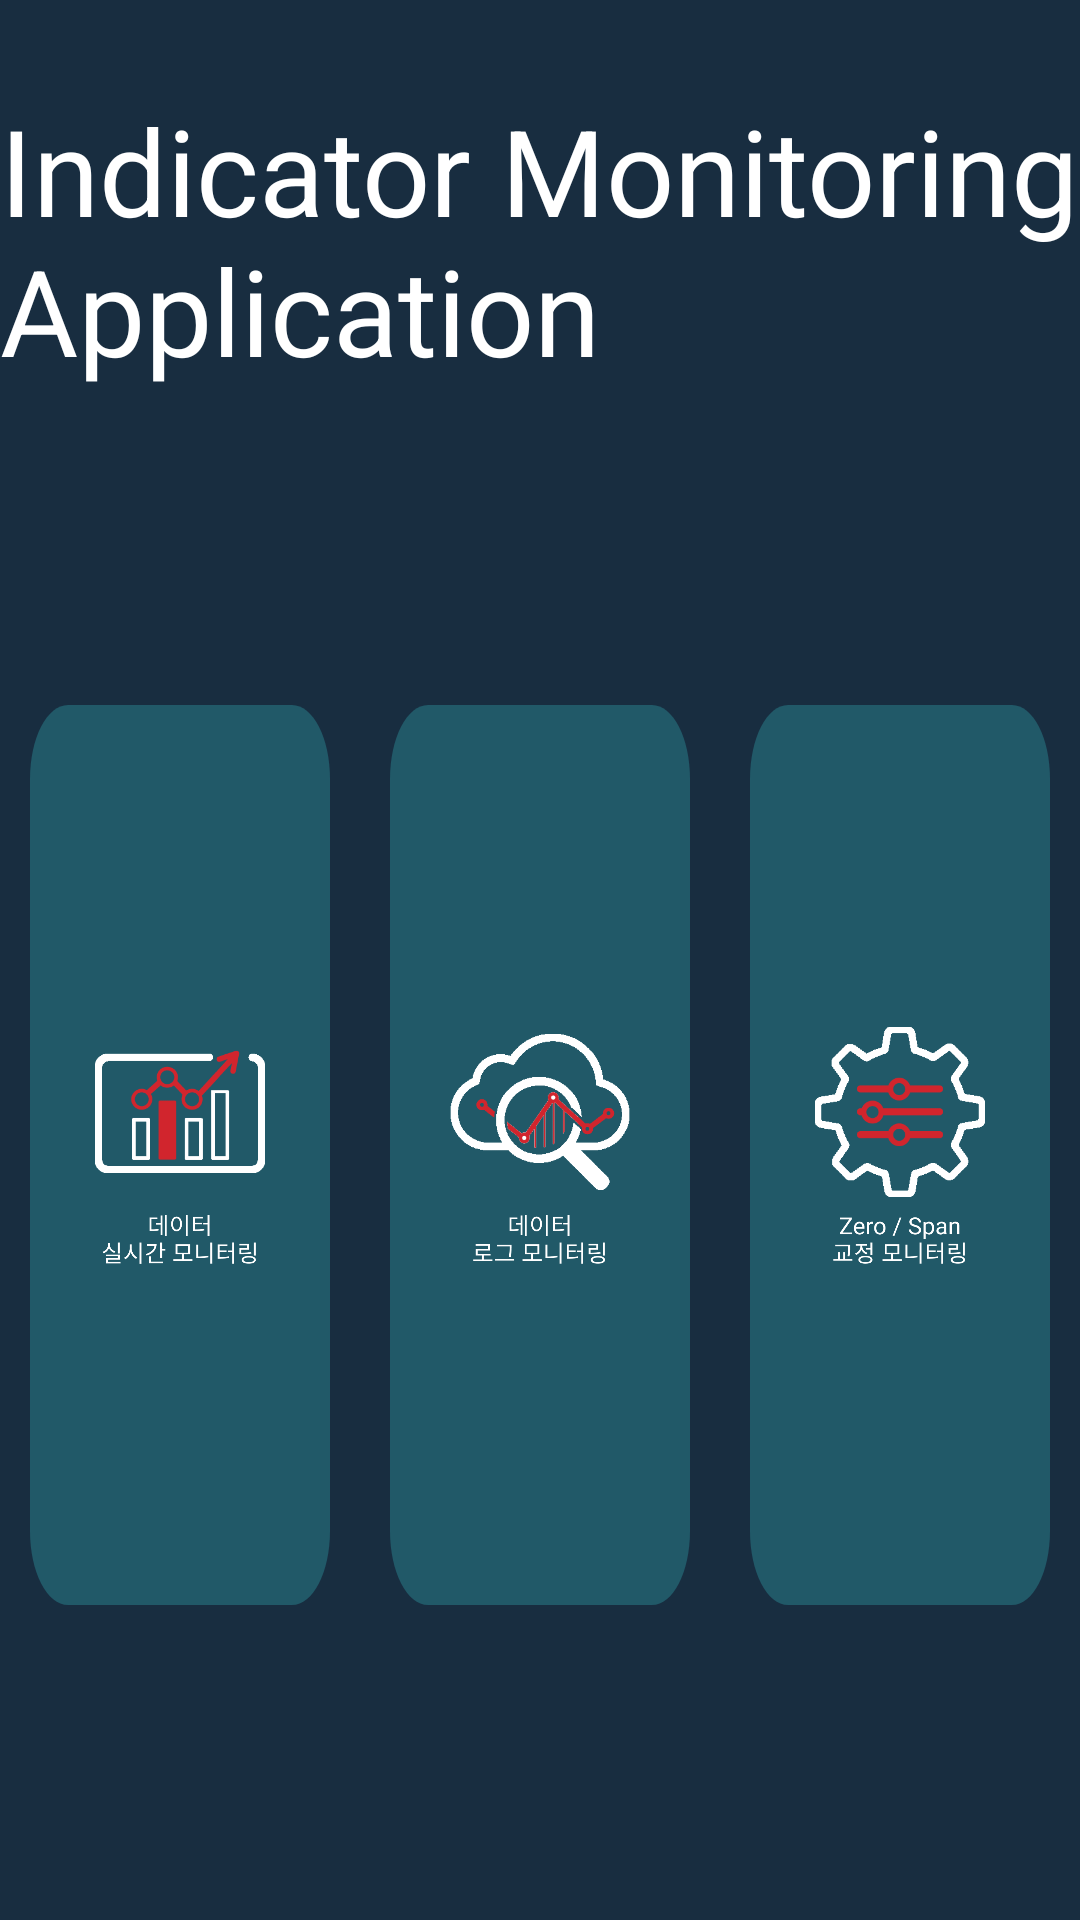

Write the Android layout XML for this screen, with the resource values it uses.
<!-- AndroidManifest.xml: application theme Theme.NoActionBar_with_SideBar.NoActionBar -->
<!-- res/layout/activity_main.xml -->
<?xml version="1.0" encoding="utf-8"?>
<androidx.coordinatorlayout.widget.CoordinatorLayout
    xmlns:android="http://schemas.android.com/apk/res/android"
    xmlns:app="http://schemas.android.com/apk/res-auto"
    xmlns:tools="http://schemas.android.com/tools"
    android:layout_width="match_parent"
    android:layout_height="match_parent"
    tools:context=".MainActivity"
    android:splitMotionEvents="false">


    <TextView
        android:layout_width="wrap_content"
        android:layout_height="wrap_content"
        android:text="activity"/>

    <include
        android:id="@+id/include_main"
        layout="@layout/view_main"/>

    <include
        android:id="@+id/content_main"
        layout="@layout/fragment_main"/>


</androidx.coordinatorlayout.widget.CoordinatorLayout>
<!-- res/layout/view_main.xml (included above) -->
<?xml version="1.0" encoding="utf-8"?>
<androidx.constraintlayout.widget.ConstraintLayout
    xmlns:android="http://schemas.android.com/apk/res/android"
    android:layout_width="match_parent"
    android:layout_height="match_parent"
    xmlns:app="http://schemas.android.com/apk/res-auto"
    android:background="@color/backGroundMain"
    android:orientation="horizontal">

    <LinearLayout
        android:layout_width="match_parent"
        android:layout_height="match_parent"
        android:orientation="horizontal"
        app:layout_constraintTop_toTopOf="parent"
        app:layout_constraintBottom_toBottomOf="parent"
        app:layout_constraintLeft_toLeftOf="parent"
        app:layout_constraintRight_toRightOf="parent">
        <LinearLayout
            android:id="@+id/sideMenu"
            android:layout_width="0dp"
            android:layout_weight="350"
            android:layout_height="match_parent"
            android:orientation="vertical"
            android:layout_margin="10dp"
            android:gravity="center"
            android:background="@drawable/side_back"
            app:layout_constraintTop_toTopOf="parent"
            app:layout_constraintBottom_toBottomOf="parent"
            app:layout_constraintLeft_toLeftOf="parent"
            app:layout_constraintRight_toLeftOf="@id/fragment_view">

            <ImageButton
                android:id="@+id/side_to_live_monitoring"
                android:layout_width="match_parent"
                android:layout_height="0dp"
                android:layout_weight="1"
                android:layout_margin="10dp"
                android:padding="5dp"
                android:adjustViewBounds="true"
                android:src="@drawable/main_btn_live_monitoring"
                android:background="@color/sideBack"
                android:scaleType="fitCenter"/>
            <ImageButton
                android:id="@+id/side_to_log_monitoring"
                android:layout_width="match_parent"
                android:layout_height="0dp"
                android:layout_weight="1"
                android:layout_margin="10dp"
                android:padding="5dp"
                android:adjustViewBounds="true"
                android:src="@drawable/main_btn_log_monitoring"
                android:background="@color/sideBack"
                android:scaleType="fitCenter"/>

            <ImageButton
                android:id="@+id/side_to_correction_monitoring"
                android:layout_width="match_parent"
                android:layout_height="0dp"
                android:layout_weight="1"
                android:layout_margin="10dp"
                android:padding="5dp"
                android:adjustViewBounds="true"
                android:src="@drawable/main_btn_correction_monitoring"
                android:background="@color/sideBack"
                android:scaleType="fitCenter"/>
        </LinearLayout>

        <FrameLayout
            android:id="@+id/fragment_view"
            android:layout_width="0dp"
            android:layout_height="match_parent"
            android:layout_weight="1570"
            android:layout_marginVertical="10dp"
            android:layout_marginHorizontal="15dp"
            app:layout_constraintTop_toTopOf="parent"
            app:layout_constraintBottom_toBottomOf="parent"
            app:layout_constraintRight_toRightOf="parent"
            app:layout_constraintLeft_toRightOf="@+id/sideMenu"/>
    </LinearLayout>


</androidx.constraintlayout.widget.ConstraintLayout>
<!-- res/layout/fragment_main.xml (included above) -->
<?xml version="1.0" encoding="utf-8"?>
<androidx.constraintlayout.widget.ConstraintLayout xmlns:android="http://schemas.android.com/apk/res/android"
    android:layout_width="match_parent"
    android:layout_height="match_parent"
    xmlns:app="http://schemas.android.com/apk/res-auto"
    android:background="@color/mqttMainBack">

    <TextView
        android:id="@+id/mainText"
        android:layout_width="wrap_content"
        android:layout_height="wrap_content"
        android:text="Indicator Monitoring Application"
        android:textColor="@color/white"
        android:textSize="40dp"
        android:layout_marginTop="30dp"
        app:layout_constraintTop_toTopOf="parent"
        app:layout_constraintLeft_toLeftOf="parent"
        app:layout_constraintRight_toRightOf="parent"/>

    <LinearLayout
        android:layout_width="match_parent"
        android:layout_height="wrap_content"
        app:layout_constraintTop_toBottomOf="@+id/mainText"
        app:layout_constraintBottom_toBottomOf="parent"
        app:layout_constraintLeft_toLeftOf="parent"
        app:layout_constraintRight_toRightOf="parent">
        <ImageButton
            android:id="@+id/mainBtnLiveMonitoring"
            android:layout_width="0dp"
            android:layout_weight="1"
            android:layout_height="300dp"
            android:padding="20dp"
            android:layout_margin="10dp"
            android:src="@drawable/main_btn_live_monitoring"
            android:background="@drawable/main_icon_back"
            android:adjustViewBounds="true"
            android:scaleType="fitCenter"/>
        <ImageButton
            android:id="@+id/mainBtnLogMonitoring"
            android:layout_width="0dp"
            android:layout_weight="1"
            android:layout_height="300dp"
            android:padding="20dp"
            android:layout_margin="10dp"
            android:src="@drawable/main_btn_log_monitoring"
            android:background="@drawable/main_icon_back"
            android:adjustViewBounds="true"
            android:scaleType="fitCenter"
            app:layout_constraintTop_toBottomOf="@+id/mainText"
            app:layout_constraintBottom_toBottomOf="parent"
            app:layout_constraintLeft_toRightOf="@+id/mainBtnLiveMonitoring"
            app:layout_constraintRight_toLeftOf="@+id/mainBtnCorrectionMonitoring"/>
        <ImageButton
            android:id="@+id/mainBtnCorrectionMonitoring"
            android:layout_width="0dp"
            android:layout_weight="1"
            android:layout_height="300dp"
            android:padding="20dp"
            android:layout_margin="10dp"
            android:src="@drawable/main_btn_correction_monitoring"
            android:background="@drawable/main_icon_back"
            android:adjustViewBounds="true"
            android:scaleType="fitCenter"
            app:layout_constraintTop_toBottomOf="@+id/mainText"
            app:layout_constraintBottom_toBottomOf="parent"
            app:layout_constraintLeft_toRightOf="@+id/mainBtnLogMonitoring"
            app:layout_constraintRight_toRightOf="parent"/>
    </LinearLayout>

</androidx.constraintlayout.widget.ConstraintLayout>
<!-- resources referenced by this layout -->
<resources>
  <color name="backGroundMain">#FF0A0909</color>
  <color name="mqttMainBack">#FF182D40</color>
  <color name="sideBack">#FF215968</color>
  <color name="white">#FFFFFFFF</color>
  <!-- drawable main_btn_correction_monitoring: png bitmap (drawable, 31218 bytes) -->
  <!-- drawable main_btn_live_monitoring: png bitmap (drawable, 27054 bytes) -->
  <!-- drawable main_btn_log_monitoring: png bitmap (drawable, 34452 bytes) -->
  <!-- drawable main_icon_back (drawable) -->
  <?xml version="1.0" encoding="utf-8"?>
  <vector
      xmlns:android="http://schemas.android.com/apk/res/android"
      xmlns:aapt="http://schemas.android.com/aapt"
      android:width="560dp"
      android:height="866dp"
      android:viewportWidth="560"
      android:viewportHeight="866"
      >
  
      <group>
  
          <clip-path
              android:pathData="M71 0H489C528.212 0 560 31.7878 560 71V795C560 834.212 528.212 866 489 866H71C31.7878 866 0 834.212 0 795V71C0 31.7878 31.7878 0 71 0Z"
              />
  
          <path
              android:pathData="M0 0V866H560V0"
              android:fillColor="#215968"
              />
  
      </group>
  
  </vector>
  <!-- drawable side_back (drawable) -->
  <?xml version="1.0" encoding="utf-8"?>
  <vector
      xmlns:android="http://schemas.android.com/apk/res/android"
      xmlns:aapt="http://schemas.android.com/aapt"
      android:width="457dp"
      android:height="1200dp"
      android:viewportWidth="457"
      android:viewportHeight="1200"
      >
  
      <group>
  
          <clip-path
              android:pathData="M0 0H457V1200H0V0Z"
              />
  
          <path
              android:pathData="M0 0V1200H457V0"
              android:fillColor="#215968"
              />
  
      </group>
  
  </vector>
  <style name="Theme.NoActionBar_with_SideBar.NoActionBar">
          <item name="windowActionBar">false</item>
          <item name="windowNoTitle">true</item>
      </style>
</resources>
